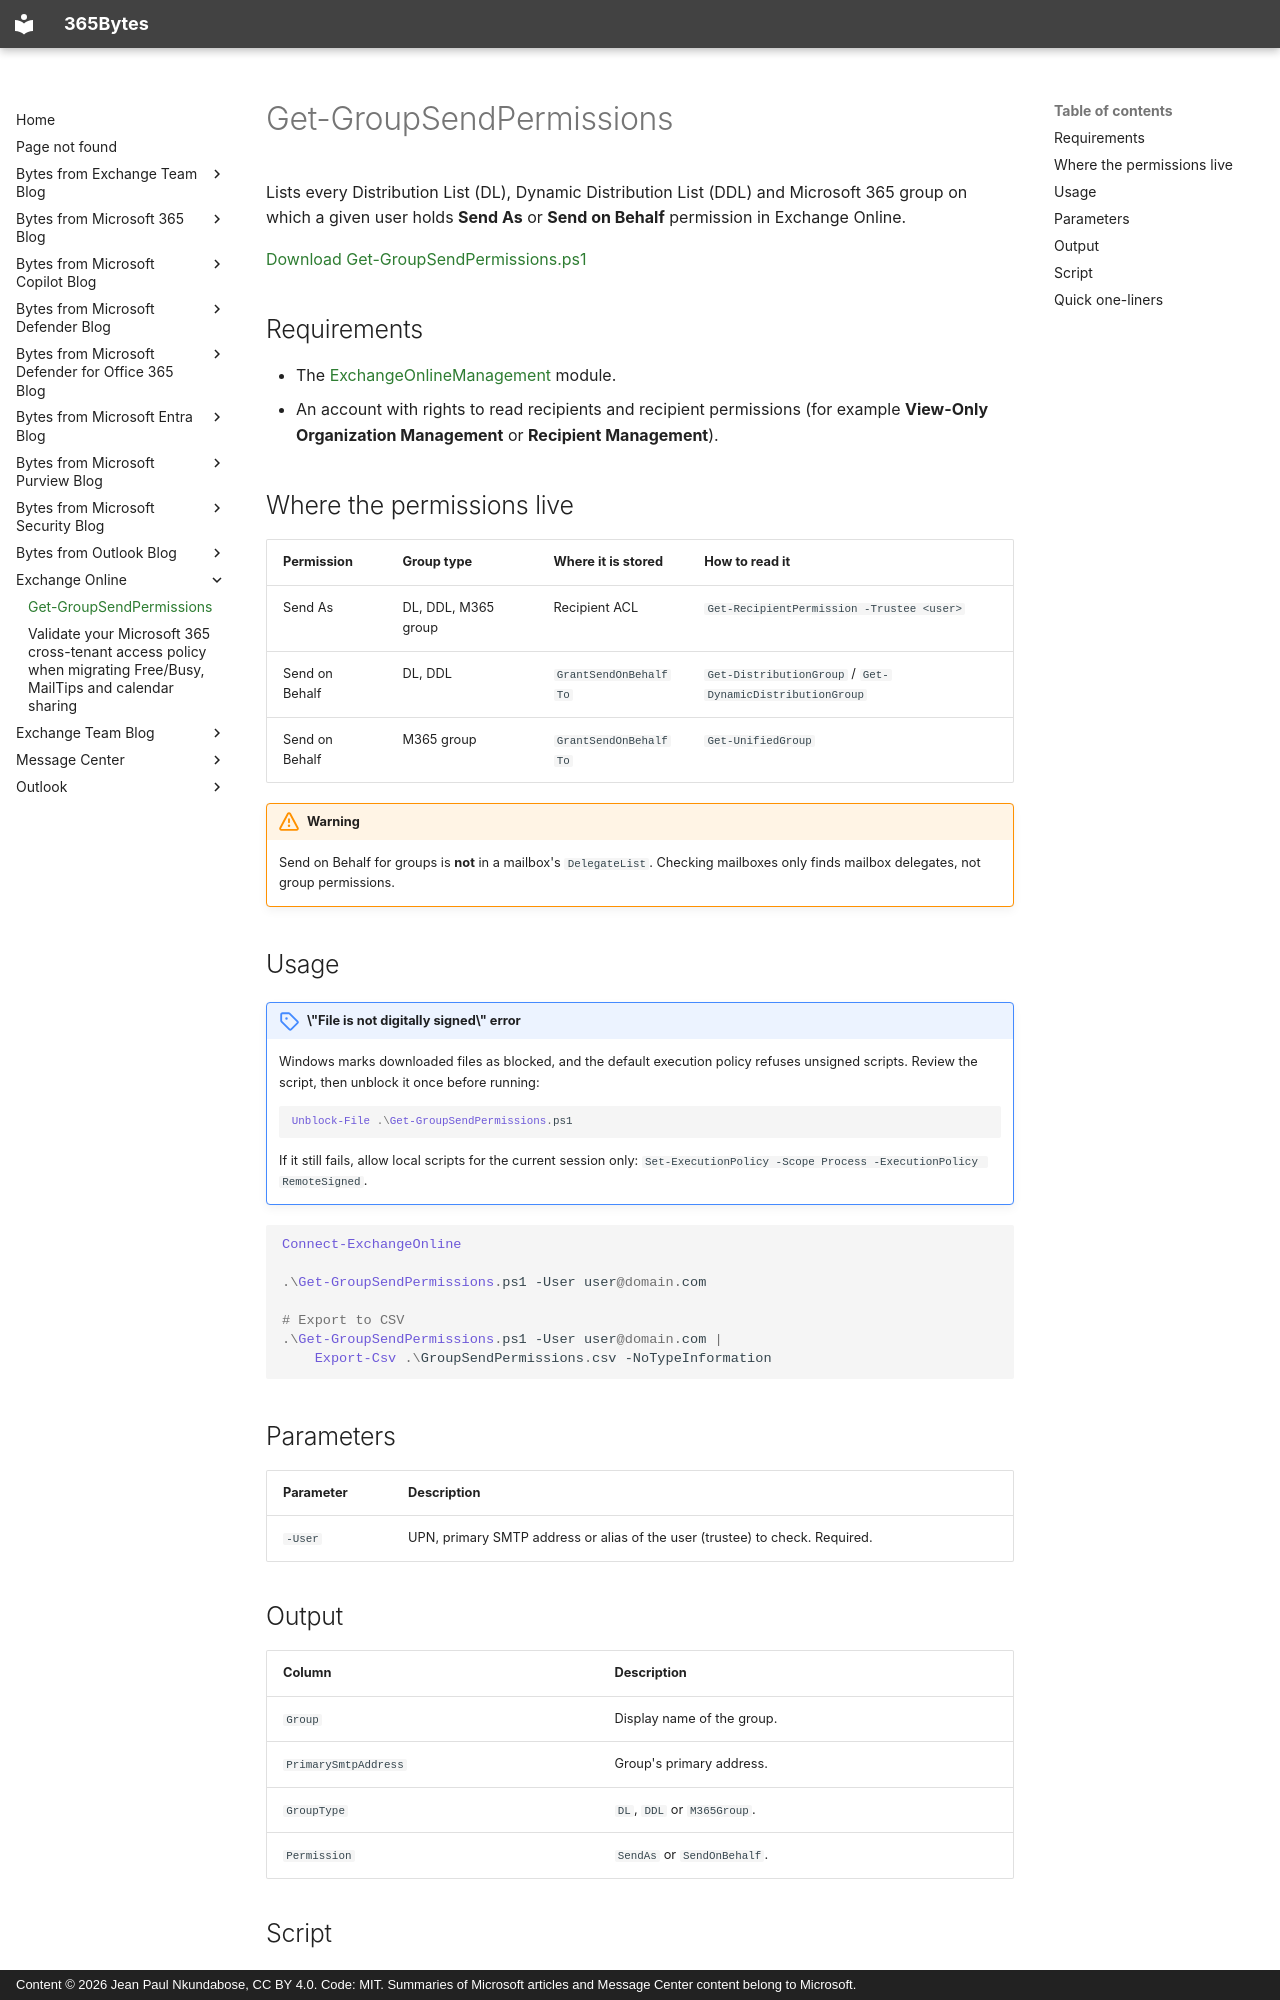

repository: jeanpaulnk/365Bytes · page: Exchange-Online/Get-GroupSendPermissions/index.html · generator: mkdocs · copyright: Content © 2026 Jean Paul Nkundabose, CC BY 4.0. Code: MIT. Summaries of Microsoft articles and Message Center content belong to Microsoft.

# Get-GroupSendPermissions

Lists every Distribution List (DL), Dynamic Distribution List (DDL) and Microsoft 365 group on which a given user holds **Send As** or **Send on Behalf** permission in Exchange Online.

[Download Get-GroupSendPermissions.ps1](Get-GroupSendPermissions.ps1)

## Requirements

- The [ExchangeOnlineManagement](https://learn.microsoft.com/powershell/exchange/exchange-online-powershell-v2) module.
- An account with rights to read recipients and recipient permissions (for example **View-Only Organization Management** or **Recipient Management**).

## Where the permissions live

| Permission | Group type | Where it is stored | How to read it |
|---|---|---|---|
| Send As | DL, DDL, M365 group | Recipient ACL | `Get-RecipientPermission -Trustee <user>` |
| Send on Behalf | DL, DDL | `GrantSendOnBehalfTo` | `Get-DistributionGroup` / `Get-DynamicDistributionGroup` |
| Send on Behalf | M365 group | `GrantSendOnBehalfTo` | `Get-UnifiedGroup` |

!!! warning
    Send on Behalf for groups is **not** in a mailbox's `DelegateList`. Checking mailboxes only finds mailbox delegates, not group permissions.

## Usage

!!! note "\"File is not digitally signed\" error"
    Windows marks downloaded files as blocked, and the default execution policy refuses unsigned scripts. Review the script, then unblock it once before running:

    ```powershell
    Unblock-File .\Get-GroupSendPermissions.ps1
    ```

    If it still fails, allow local scripts for the current session only: `Set-ExecutionPolicy -Scope Process -ExecutionPolicy RemoteSigned`.

```powershell
Connect-ExchangeOnline

.\Get-GroupSendPermissions.ps1 -User user@domain.com

# Export to CSV
.\Get-GroupSendPermissions.ps1 -User user@domain.com |
    Export-Csv .\GroupSendPermissions.csv -NoTypeInformation
```

## Parameters

| Parameter | Description |
|---|---|
| `-User` | UPN, primary SMTP address or alias of the user (trustee) to check. Required. |

## Output

| Column | Description |
|---|---|
| `Group` | Display name of the group. |
| `PrimarySmtpAddress` | Group's primary address. |
| `GroupType` | `DL`, `DDL` or `M365Group`. |
| `Permission` | `SendAs` or `SendOnBehalf`. |

## Script

[Download Get-GroupSendPermissions.ps1](Get-GroupSendPermissions.ps1)
